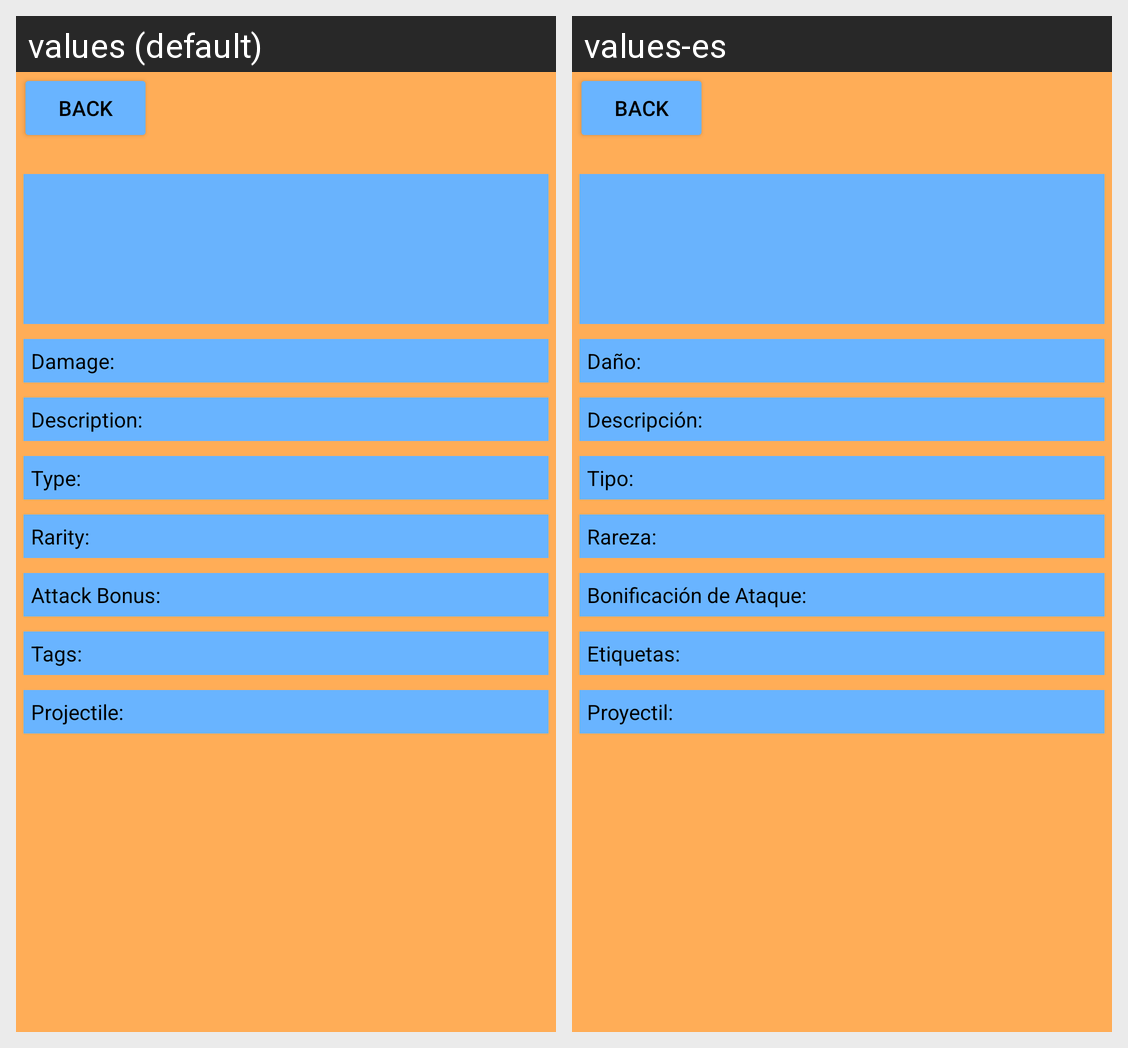

Strings drawn on this Android screen and how each of the app's shown locales translates them:
Android screen res/layout/weapons_information.xml rendered under 2 locales, left to right: values (default), values-es. Device: Nexus 5 (rendered at 1080×1920; each locale shown at half size, 540×960, under a caption strip naming it); theme Theme.DnD5eManager.
Strings drawn on this screen, with the default value and each locale's value (text and hints the layout hard-codes, and strings that could not be matched under every locale, appear in the picture but are not listed):

colon_damage
  values: Damage:
  values-es: Daño:

colon_description
  values: Description:
  values-es: Descripción:

colon_type
  values: Type:
  values-es: Tipo:

colon_rarity
  values: Rarity:
  values-es: Rareza:

colon_attack_bonus
  values: Attack Bonus:
  values-es: Bonificación de Ataque:

colon_tag
  values: Tags:
  values-es: Etiquetas:

colon_projectile
  values: Projectile:
  values-es: Proyectil:
